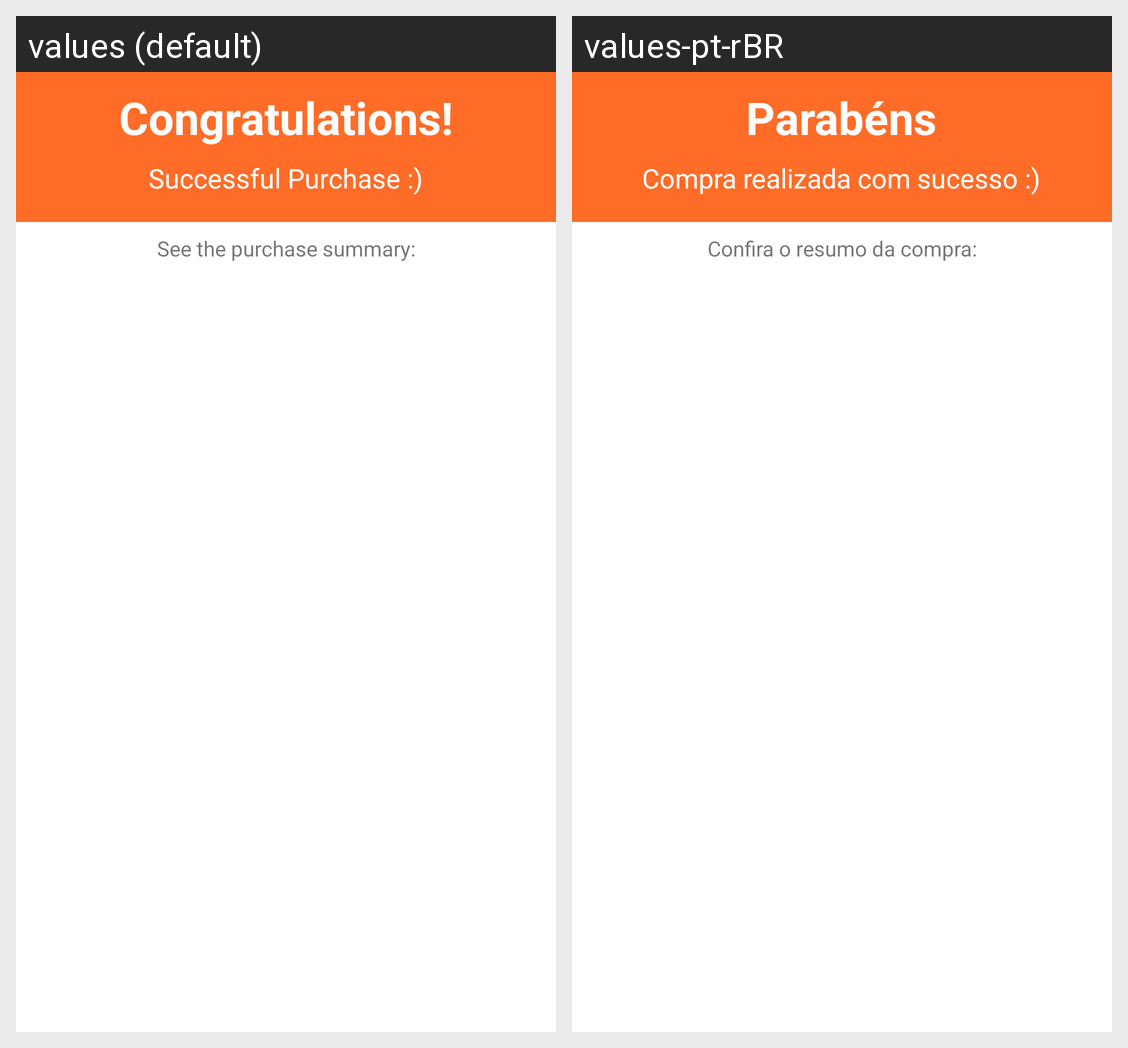

This grid shows one Android layout under two languages. Give, for every string resource on the screen, its name, the default text and each shown locale's text.
Android screen res/layout/activity_purchase_completed.xml rendered under 2 locales, left to right: values (default), values-pt-rBR. Device: Nexus 5 (rendered at 1080×1920; each locale shown at half size, 540×960, under a caption strip naming it); theme Theme.AluraTrips.
Strings drawn on this screen, with the default value and each locale's value (text and hints the layout hard-codes, and strings that could not be matched under every locale, appear in the picture but are not listed):

congratulations
  values: Congratulations!
  values-pt-rBR: Parabéns

successful_purchase
  values: Successful Purchase :)
  values-pt-rBR: Compra realizada com sucesso :)

see_the_purchase_summary
  values: See the purchase summary:
  values-pt-rBR: Confira o resumo da compra:
